The GitHub repository Utkarsh-Pr/MedGuard contains a labelled image folder "processed" with 52 categories: Acemiz, Allegra, alprax 0 25, Amalong, Atarax, Becozinc, Bifilac, Canitiz, Cetzine, Ciplar 10, Cofsils, Cranmed, Cyclopam, D-Rise, D-Well, D3 More 2K, Dolo 650, Eldoper, Emeset, Etoshine 90, Etoshine MR, Folvite, Gelusil, Gestorab, glimi save M 0 5, Gluxit 10, M-Strong, Meftal 250 DT, melecobalamine, Menoease, Metronidazole, Montair, Muvera, Mysopas, Pacimol 650, Pan 20, Pan-D, Paracip 650, Redotil, Shelcal 500, Sibelium 10mg, Sompraz, Strepsils, Tayo 60K, Tendonease, Udapa-Trio, Unienzyme, Velgut, Vitamin E, Vomikind, Zincovit, Zofer. Examples follow, each with its label.

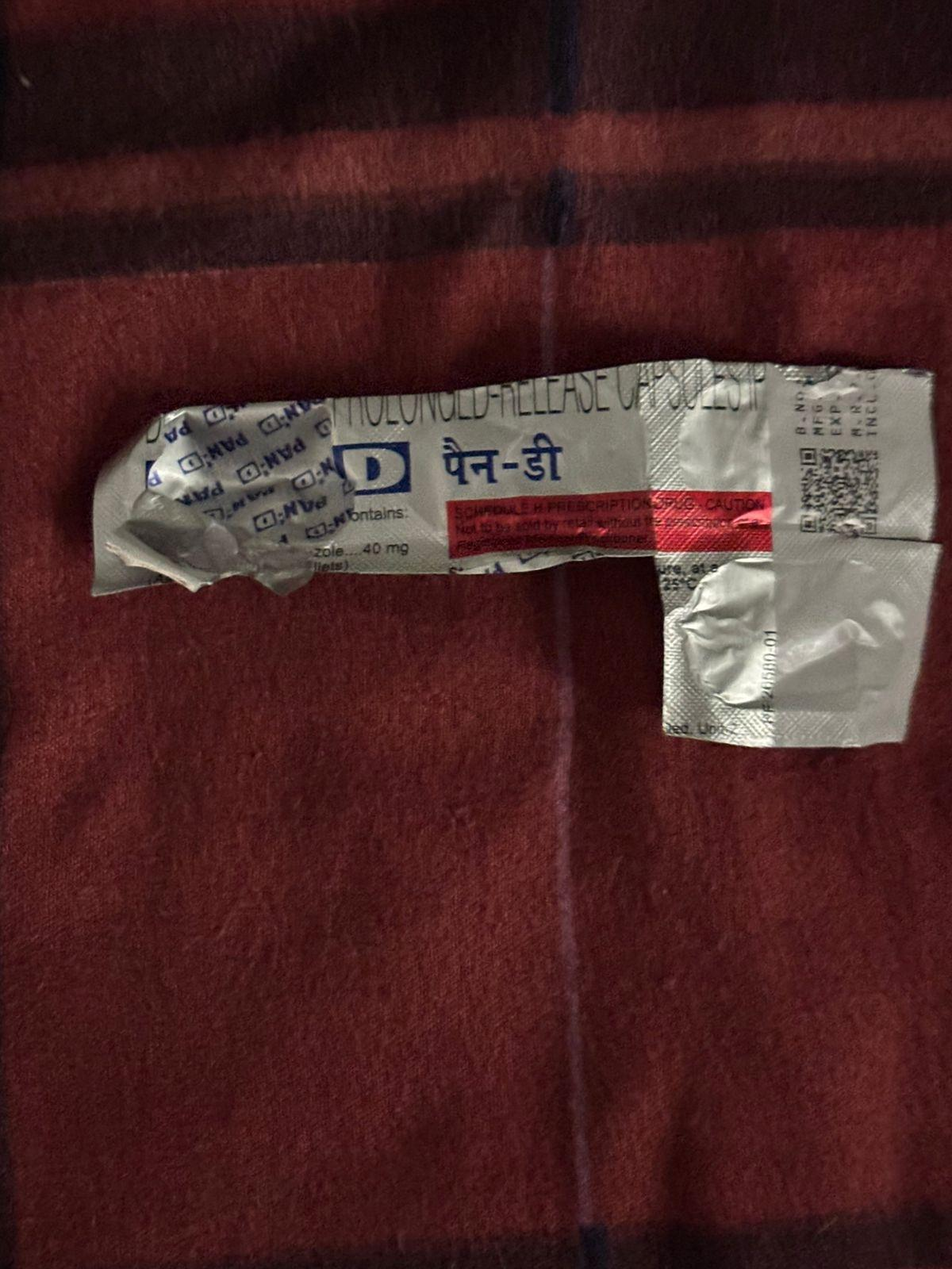
Label: Pan-D

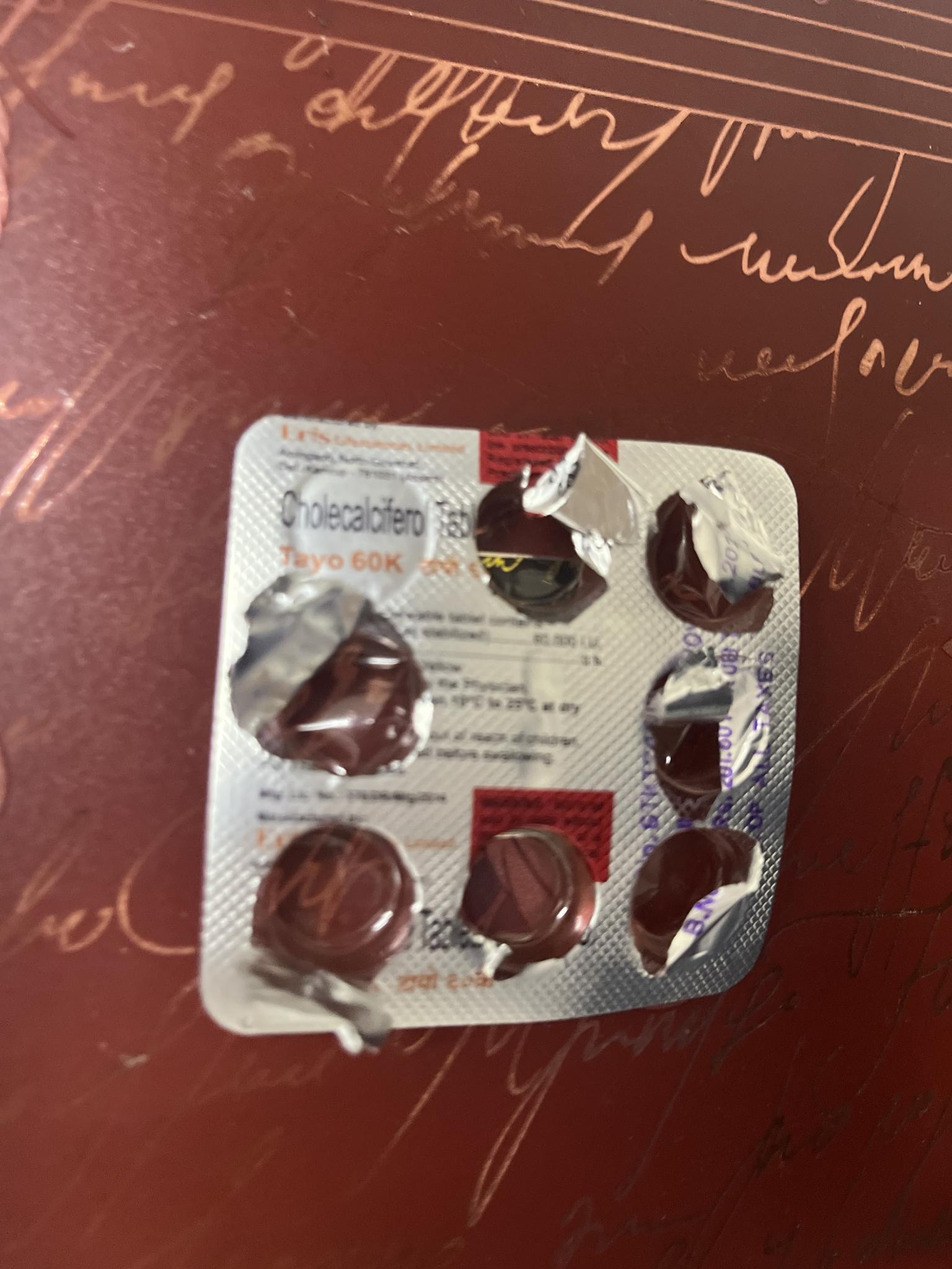
Label: Tayo 60K

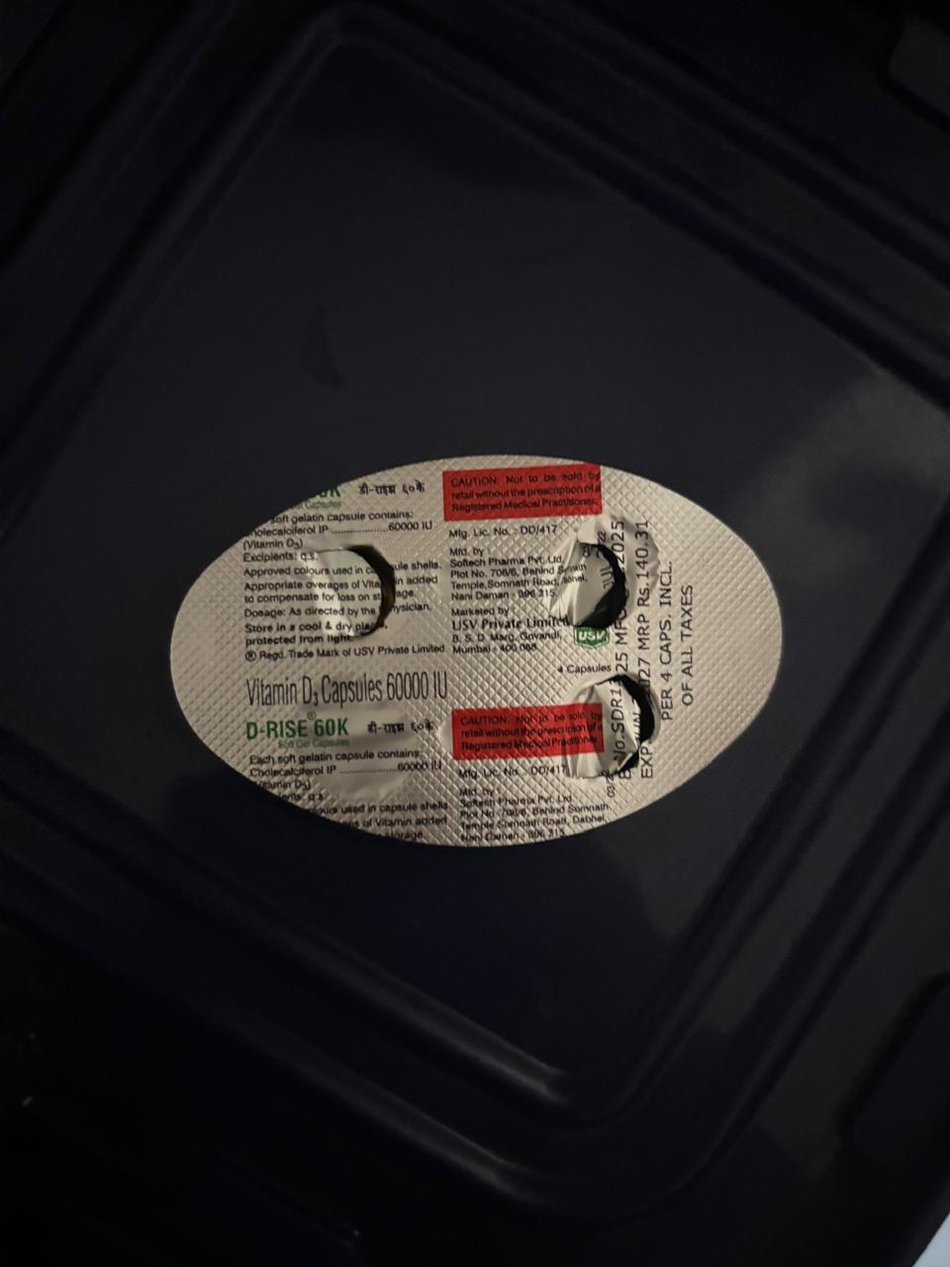
Label: D-Rise

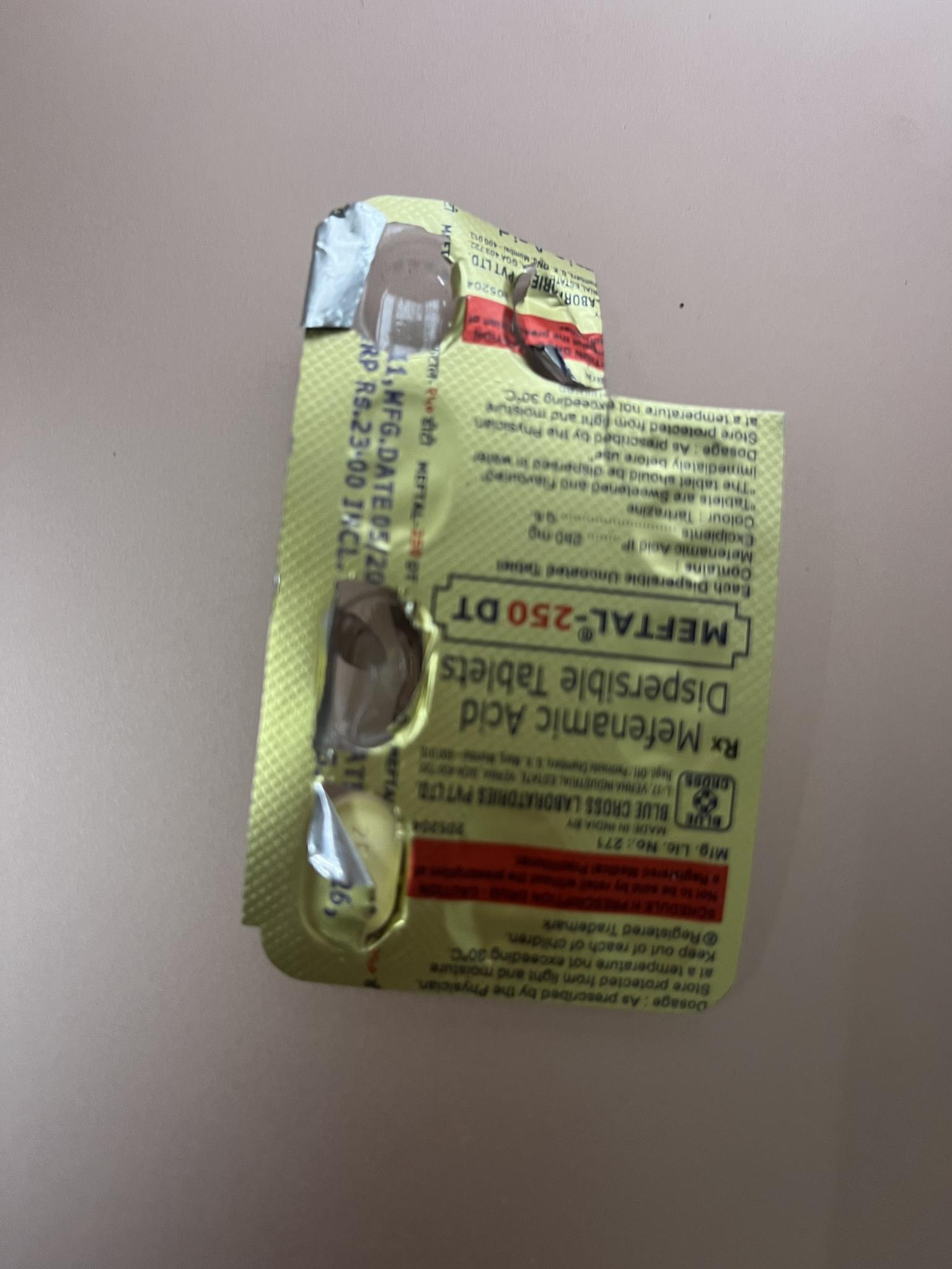
Label: Meftal 250 DT

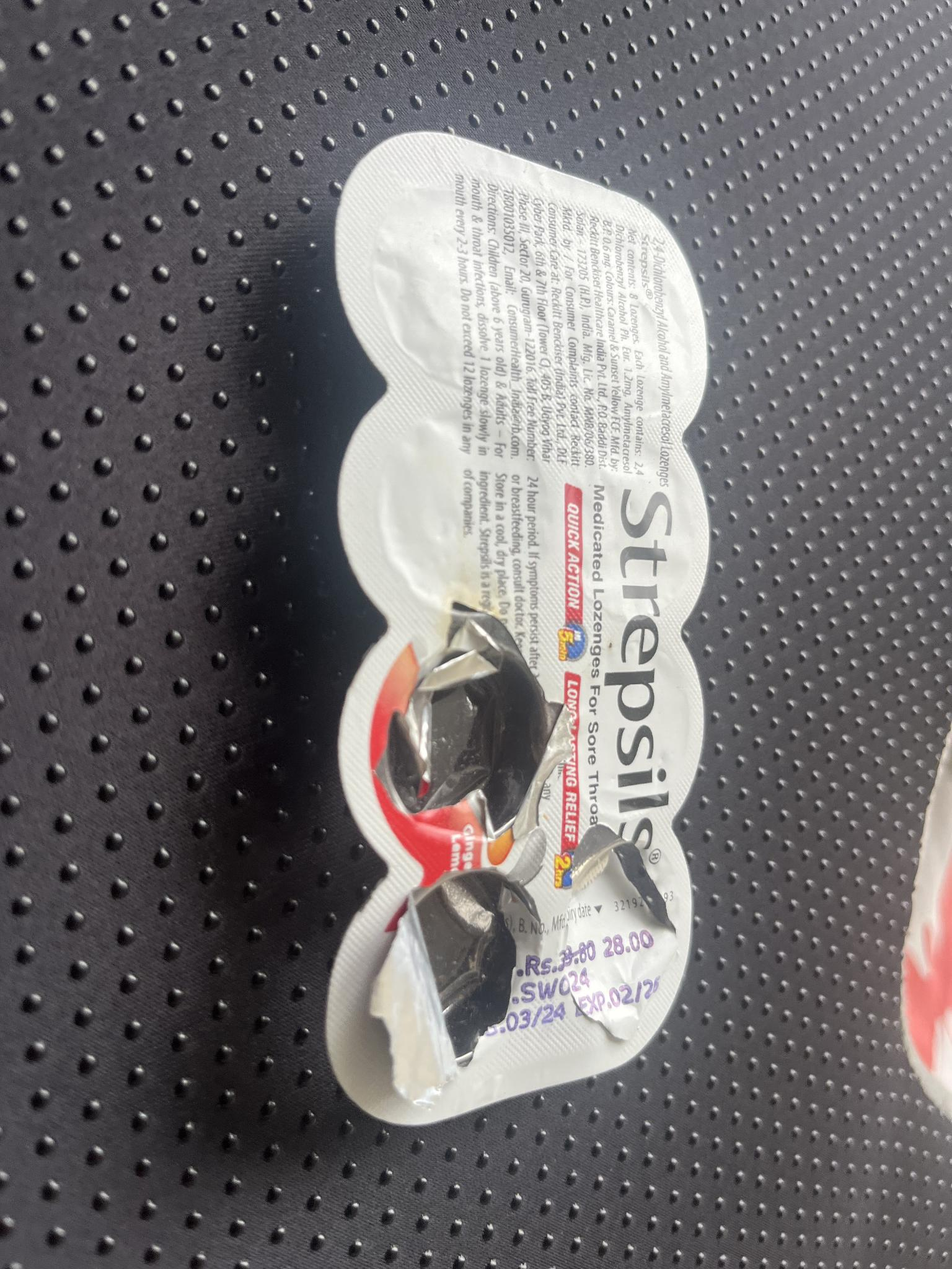
Label: Strepsils

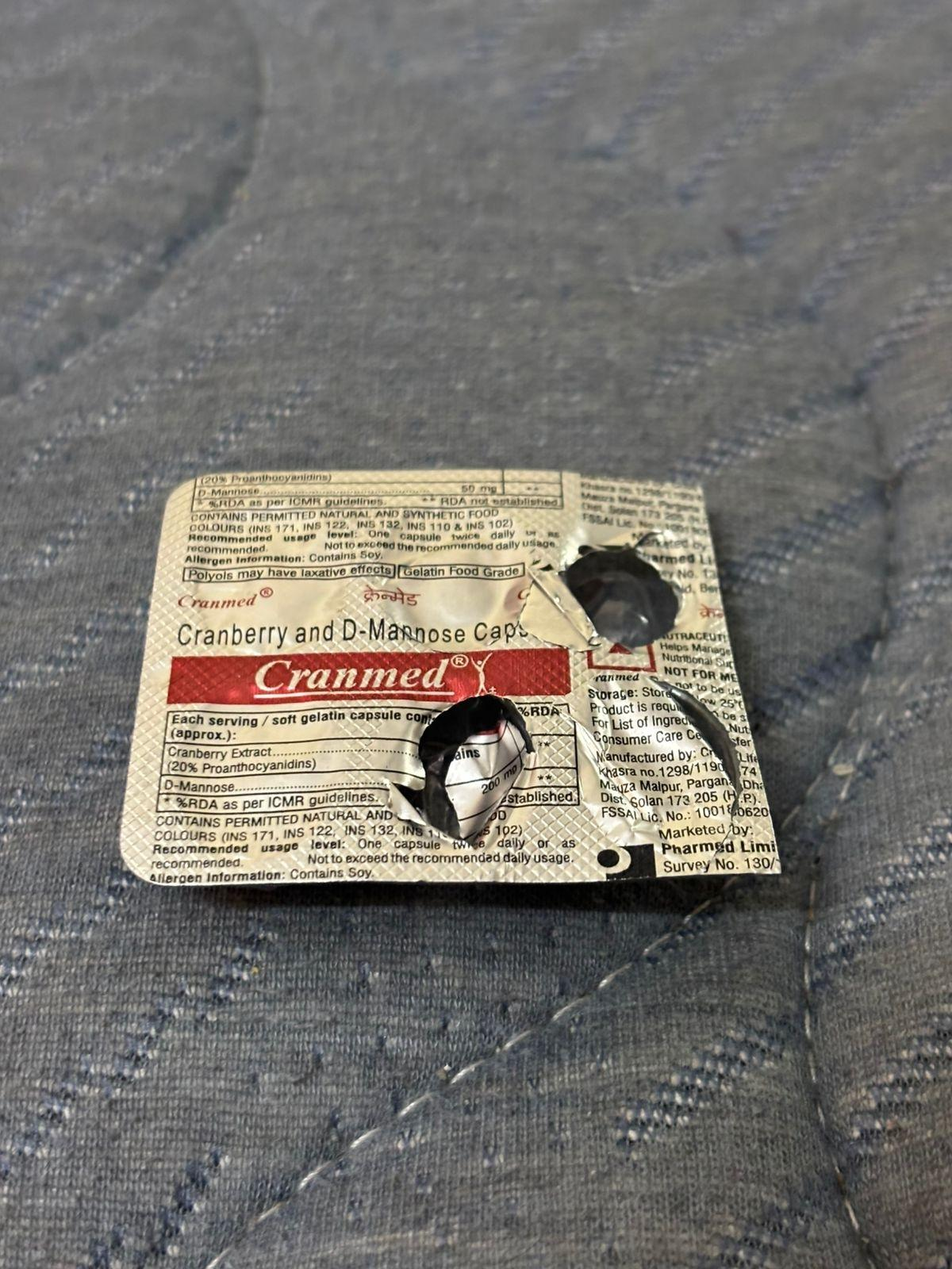
Label: Cranmed
